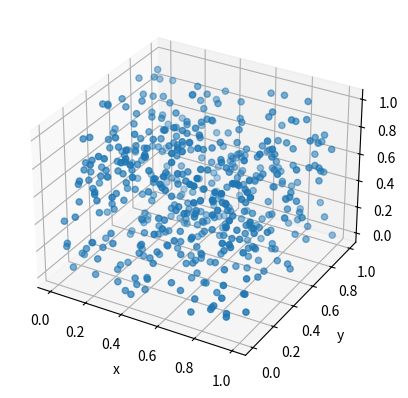

Generate this figure with matplotlib:
import numpy as np
import matplotlib.pyplot as plt


state, npoints = 12345, 500
a, b, m, sh, decstep = 69069, 12345, 2**32, 0, 2**0#9
#a, b, m, sh, decstep = 6906969069, 12345, 2**64, 32, 2**20
x = np.zeros(npoints)
y = np.zeros(npoints)
z = np.zeros(npoints)
for i in range(0, npoints):
    for j in range(0, decstep):
        state = (a * state + b) % m
    x[i] = (state >> sh) / (2**32)
    for j in range(0, decstep):
        state = (a * state + b) % m
    y[i] = (state >> sh) / (2**32)
    for j in range(0, decstep):
        state = (a * state + b) % m
    z[i] = (state >> sh) / (2**32)
    
print(x, y)
    

fig = plt.figure()
ax = fig.add_subplot(projection='3d')

ax.scatter(x, y, z, 'bo')
ax.set_xlabel('x')
ax.set_ylabel('y')
ax.set_zlabel('z')
plt.show()

